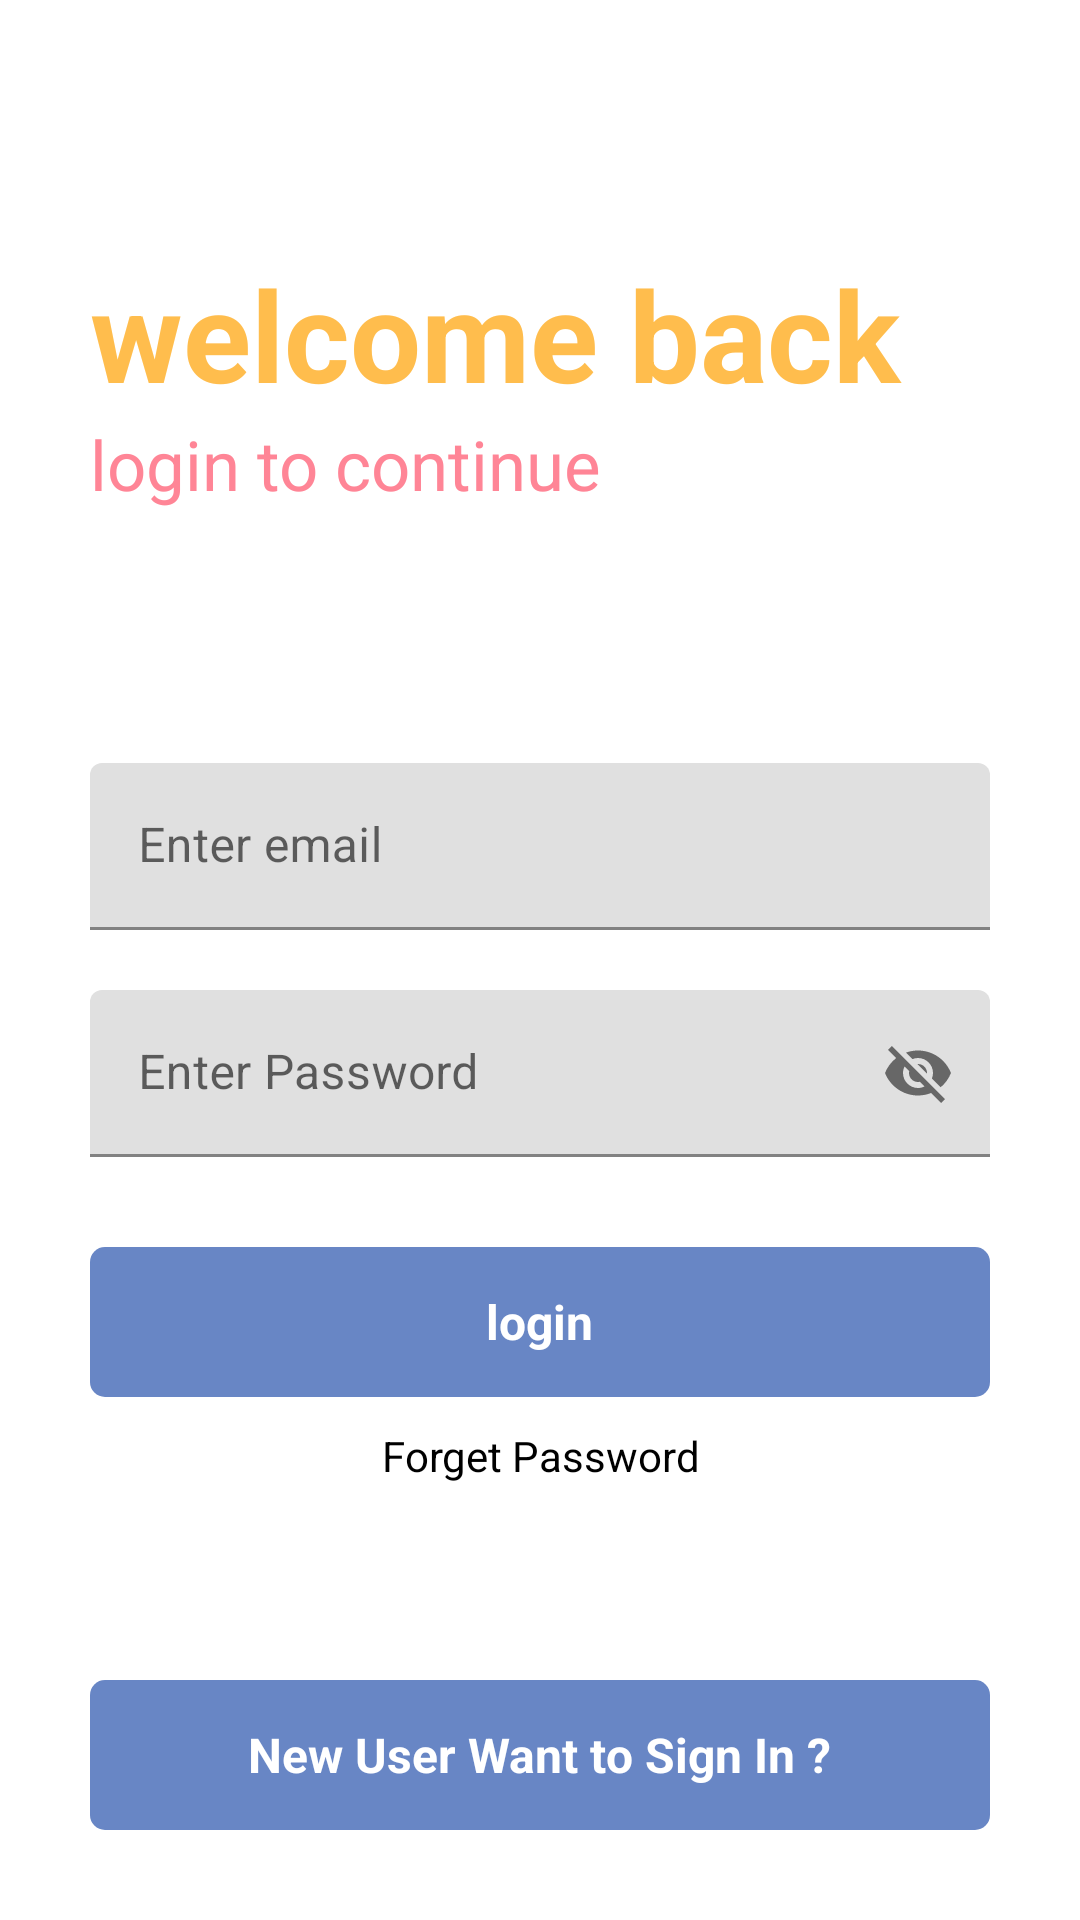

The Android layout XML behind this screen, and the referenced resources:
<!-- AndroidManifest.xml: application theme Theme.Informatics -->
<!-- res/layout/activity_main.xml -->
<?xml version="1.0" encoding="utf-8"?>
<RelativeLayout xmlns:android="http://schemas.android.com/apk/res/android"
    xmlns:app="http://schemas.android.com/apk/res-auto"
    xmlns:tools="http://schemas.android.com/tools"
    android:layout_width="match_parent"
    android:layout_height="match_parent"
    tools:context=".MainActivity">
    <ProgressBar
        android:layout_width="wrap_content"
        android:layout_height="wrap_content"
        android:layout_below="@+id/gotoForgetPassword"
        android:layout_centerHorizontal="true"
        android:visibility="invisible"
        android:id="@+id/mainactivityprogessbar"
        android:layout_marginTop="10dp"></ProgressBar>

   <RelativeLayout
       android:layout_width="match_parent"
       android:layout_height="wrap_content"
       android:id="@+id/centerline"
       android:layout_centerInParent="true">

   </RelativeLayout>
    <LinearLayout
        android:layout_width="match_parent"
        android:layout_height="wrap_content"
        android:layout_marginLeft="30dp"
        android:layout_marginRight="30dp"
        android:layout_above="@+id/centerline"
        android:layout_marginBottom="150dp"
        android:orientation="vertical">
        <TextView
            android:layout_width="match_parent"
            android:layout_height="wrap_content"
            android:text="welcome back"
            android:textSize="42sp"
            android:textColor="#FFBD4D"
            android:textStyle="bold"/>

        <TextView
            android:layout_width="match_parent"
            android:layout_height="wrap_content"
            android:text="login to continue"
            android:textSize="23sp"
            android:textColor="#ff8596"/>

    </LinearLayout>
    <com.google.android.material.textfield.TextInputLayout
        android:layout_width="match_parent"
        android:layout_height="wrap_content"
        android:layout_above="@id/centerline"
        android:layout_marginBottom="10dp"
        android:id="@+id/email"
        android:layout_marginRight="30dp"
        android:layout_marginLeft="30dp"
        >
        <EditText
            android:layout_width="match_parent"
            android:layout_height="wrap_content"
            android:id="@+id/loginEmail"
            android:hint="Enter email"
            android:inputType="textEmailAddress"
            >

        </EditText>
    </com.google.android.material.textfield.TextInputLayout>

    <com.google.android.material.textfield.TextInputLayout
        android:layout_width="match_parent"
        android:layout_height="wrap_content"
        android:layout_below="@id/centerline"
        android:layout_marginTop="10dp"
        android:id="@+id/password"
        android:layout_marginRight="30dp"
        android:layout_marginLeft="30dp"
        app:passwordToggleEnabled="true"
        >
        <EditText
            android:layout_width="match_parent"
            android:layout_height="wrap_content"
            android:id="@+id/loginPassword"
            android:hint="Enter Password"
            >

        </EditText>
    </com.google.android.material.textfield.TextInputLayout>


    <RelativeLayout
        android:layout_width="match_parent"
        android:layout_height="50dp"
        android:layout_marginLeft="30dp"
        android:layout_marginRight="30dp"
        android:layout_marginTop="30dp"
        android:background="@drawable/button_design"

        android:layout_below="@+id/password"
        android:id="@+id/login">
        <TextView
            android:layout_width="wrap_content"
            android:layout_height="wrap_content"
            android:textSize="16dp"
            android:layout_marginStart="0dp"
            android:textStyle="bold"
            android:text="login"
            android:layout_centerInParent="true"
            android:textColor="@color/white"
            ></TextView>


    </RelativeLayout>

    <TextView
        android:id="@+id/gotoForgetPassword"
        android:layout_width="match_parent"
        android:layout_height="30dp"
        android:text="Forget Password"
        android:layout_marginLeft="20dp"
        android:layout_marginRight="20dp"
        android:textColor="@color/black"
        android:layout_below="@+id/login"

        android:layout_marginTop="10dp"
        android:textAlignment="center" />

    <RelativeLayout
        android:layout_width="match_parent"
        android:layout_height="50dp"
        android:layout_marginLeft="30dp"
        android:layout_marginRight="30dp"
        android:background="@drawable/button_design"

        android:layout_alignParentBottom="true"
        android:layout_marginBottom="30dp"

        android:id="@+id/signup">

        <TextView
            android:layout_width="wrap_content"
            android:layout_height="wrap_content"
            android:layout_centerInParent="true"
            android:layout_marginStart="0dp"
            android:text="New User Want to Sign In ?"
            android:textColor="@color/white"
            android:textSize="16dp"
            android:textStyle="bold"></TextView>


    </RelativeLayout>




</RelativeLayout>
<!-- resources referenced by this layout -->
<resources>
  <color name="black">#FF000000</color>
  <color name="white">#FFFFFFFF</color>
  <!-- drawable button_design (drawable) -->
  <?xml version="1.0" encoding="utf-8"?>
  <shape xmlns:android="http://schemas.android.com/apk/res/android">
  
      <solid
          android:color="#6886c5">
  
      </solid>
      <corners
          android:radius="5dp"
          >
  
      </corners>
  </shape>
  <style name="Theme.Informatics" parent="Theme.MaterialComponents.DayNight">
          
          <item name="colorPrimary">@color/color1</item>
  
          <item name="colorPrimaryVariant">@color/purple_700</item>
          <item name="colorOnPrimary">@color/white</item>
          
          <item name="colorSecondary">@color/teal_200</item>
          <item name="colorSecondaryVariant">@color/teal_700</item>
          <item name="colorOnSecondary">@color/black</item>
          
          <item name="android:statusBarColor">?attr/colorPrimaryVariant</item>
          
      </style>
  <color name="color1">#cdc9c3</color>
  <color name="purple_700">#FF3700B3</color>
  <color name="teal_200">#FF03DAC5</color>
  <color name="teal_700">#FF018786</color>
</resources>
